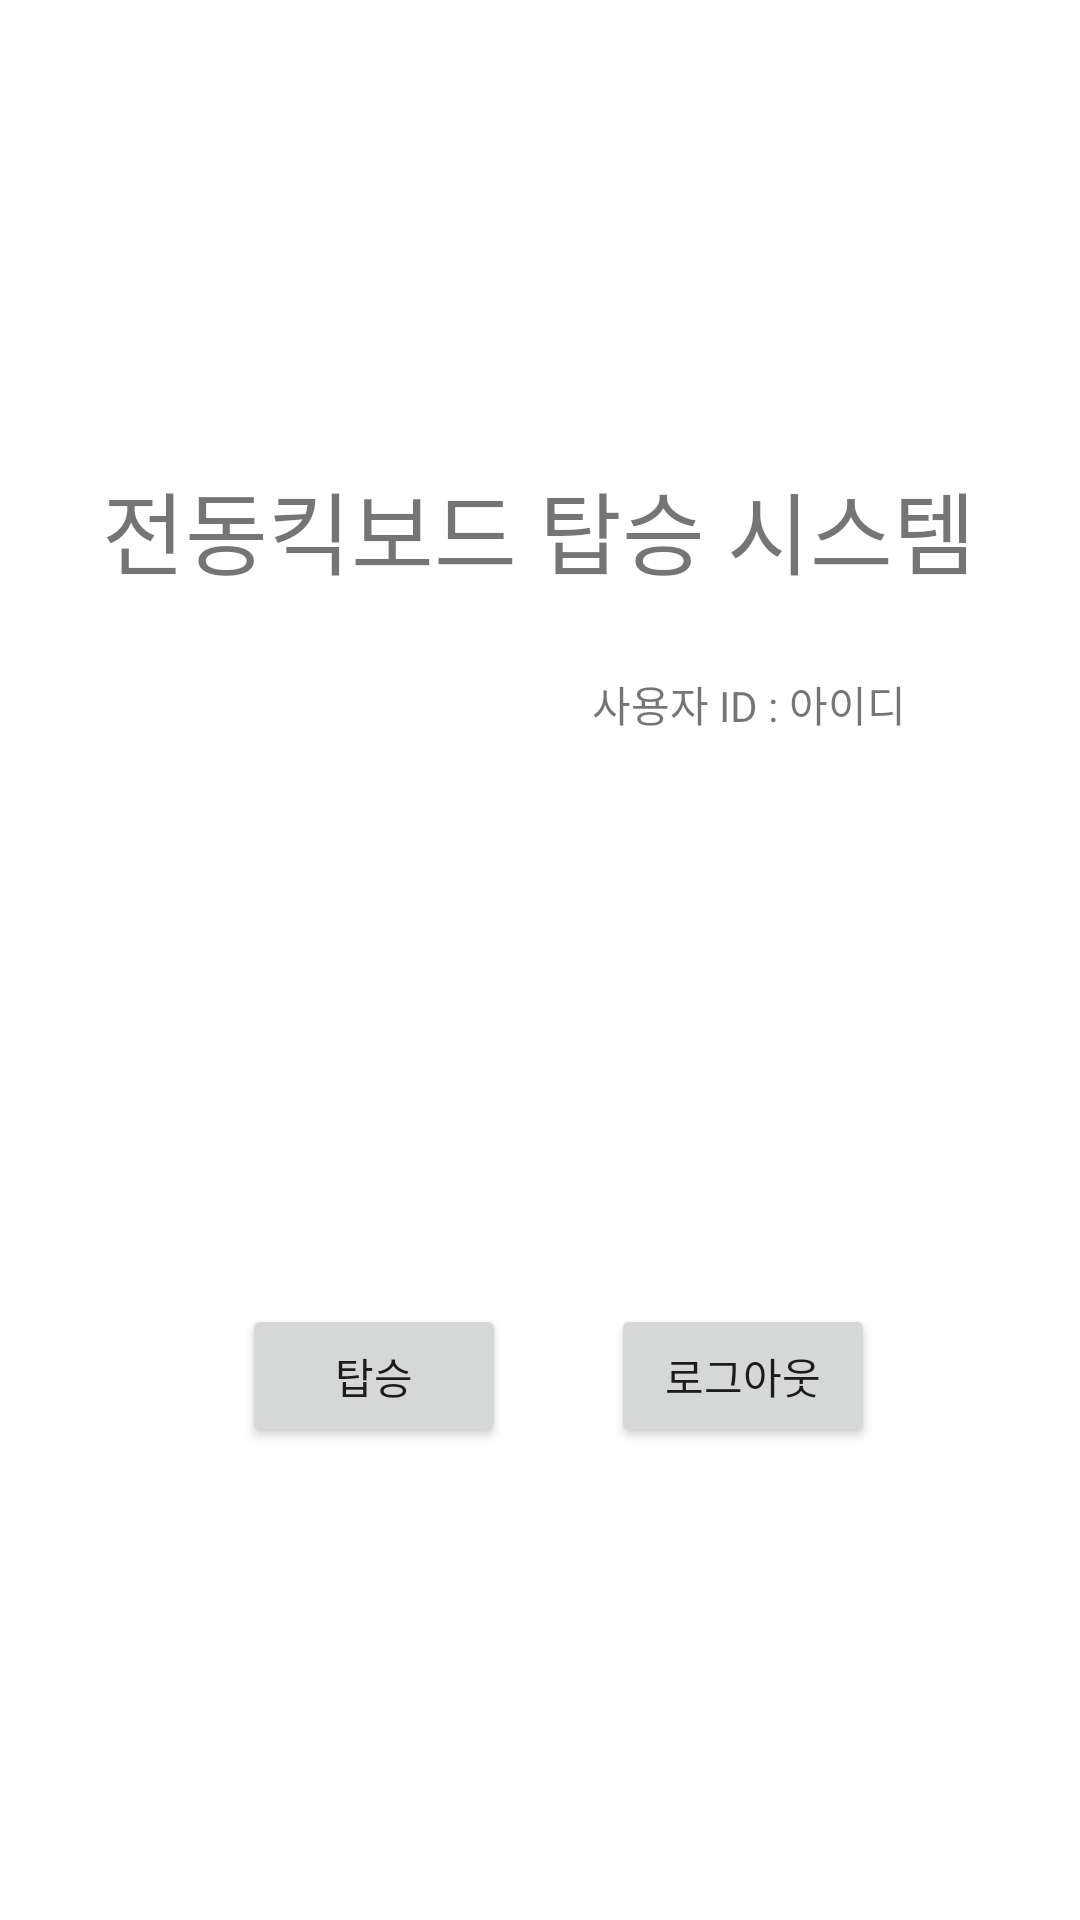

Here is an Android app screen rendered from its layout file. Give the layout XML and the strings, colors and styles it references.
<!-- AndroidManifest.xml: application theme Theme.Login_for_Board -->
<!-- res/layout/activitity_run.xml -->
<?xml version="1.0" encoding="utf-8"?>
<androidx.constraintlayout.widget.ConstraintLayout xmlns:android="http://schemas.android.com/apk/res/android"
    xmlns:app="http://schemas.android.com/apk/res-auto"
    xmlns:tools="http://schemas.android.com/tools"
    android:layout_width="match_parent"
    android:layout_height="match_parent">

    <TextView
        android:id="@+id/RunTextView"
        android:layout_width="wrap_content"
        android:layout_height="wrap_content"
        android:text="전동킥보드 탑승 시스템"
        android:textSize="30sp"
        app:layout_constraintBottom_toBottomOf="parent"
        app:layout_constraintEnd_toEndOf="parent"
        app:layout_constraintHorizontal_bias="0.495"
        app:layout_constraintStart_toStartOf="parent"
        app:layout_constraintTop_toTopOf="parent"
        app:layout_constraintVertical_bias="0.259" />


    <Button
        android:id="@+id/ride_button"
        android:layout_width="wrap_content"
        android:layout_height="wrap_content"
        android:text="탑승"
        app:layout_constraintBottom_toBottomOf="parent"
        app:layout_constraintEnd_toEndOf="parent"
        app:layout_constraintHorizontal_bias="0.297"
        app:layout_constraintStart_toStartOf="parent"
        app:layout_constraintTop_toTopOf="parent"
        app:layout_constraintVertical_bias="0.734" />

    <Button
        android:id="@+id/out_button"
        android:layout_width="wrap_content"
        android:layout_height="wrap_content"
        android:text="로그아웃"
        app:layout_constraintBottom_toBottomOf="parent"
        app:layout_constraintEnd_toEndOf="parent"
        app:layout_constraintHorizontal_bias="0.749"
        app:layout_constraintStart_toStartOf="parent"
        app:layout_constraintTop_toTopOf="parent"
        app:layout_constraintVertical_bias="0.734" />

    <TextView
        android:id="@+id/tv_ID"
        android:layout_width="wrap_content"
        android:layout_height="wrap_content"
        android:text="아이디"
        app:layout_constraintBottom_toBottomOf="parent"
        app:layout_constraintEnd_toEndOf="parent"
        app:layout_constraintHorizontal_bias="0.819"
        app:layout_constraintStart_toStartOf="parent"
        app:layout_constraintTop_toTopOf="parent"
        app:layout_constraintVertical_bias="0.362" />

    <TextView
        android:id="@+id/RunTextView2"
        android:layout_width="wrap_content"
        android:layout_height="wrap_content"
        android:text="사용자 ID :"
        app:layout_constraintBottom_toBottomOf="parent"
        app:layout_constraintEnd_toEndOf="parent"
        app:layout_constraintHorizontal_bias="0.662"
        app:layout_constraintStart_toStartOf="parent"
        app:layout_constraintTop_toTopOf="parent"
        app:layout_constraintVertical_bias="0.362" />

    <TextView
        android:id="@+id/revTextView"
        android:layout_width="314dp"
        android:layout_height="74dp"
        app:layout_constraintBottom_toBottomOf="parent"
        app:layout_constraintEnd_toEndOf="parent"
        app:layout_constraintHorizontal_bias="0.494"
        app:layout_constraintStart_toStartOf="parent"
        app:layout_constraintTop_toTopOf="parent"
        app:layout_constraintVertical_bias="0.479" />

</androidx.constraintlayout.widget.ConstraintLayout>
<!-- resources referenced by this layout -->
<resources>
  <style name="Theme.Login_for_Board" parent="Theme.MaterialComponents.DayNight.DarkActionBar">
          
          <item name="colorPrimary">@color/purple_500</item>
          <item name="colorPrimaryVariant">@color/purple_700</item>
          <item name="colorOnPrimary">@color/white</item>
          
          <item name="colorSecondary">@color/teal_200</item>
          <item name="colorSecondaryVariant">@color/teal_700</item>
          <item name="colorOnSecondary">@color/black</item>
          
          <item name="android:statusBarColor" tools:targetApi="l">?attr/colorPrimaryVariant</item>
          
      </style>
  <!-- not gathered from this repository: default colours our renderer supplied (Android Studio template values) -->
  <color name="purple_500">#FF6200EE</color>
  <color name="purple_700">#FF3700B3</color>
  <color name="teal_200">#FF03DAC5</color>
  <color name="teal_700">#FF018786</color>
  <color name="black">#FF000000</color>
  <color name="white">#FFFFFFFF</color>
</resources>
